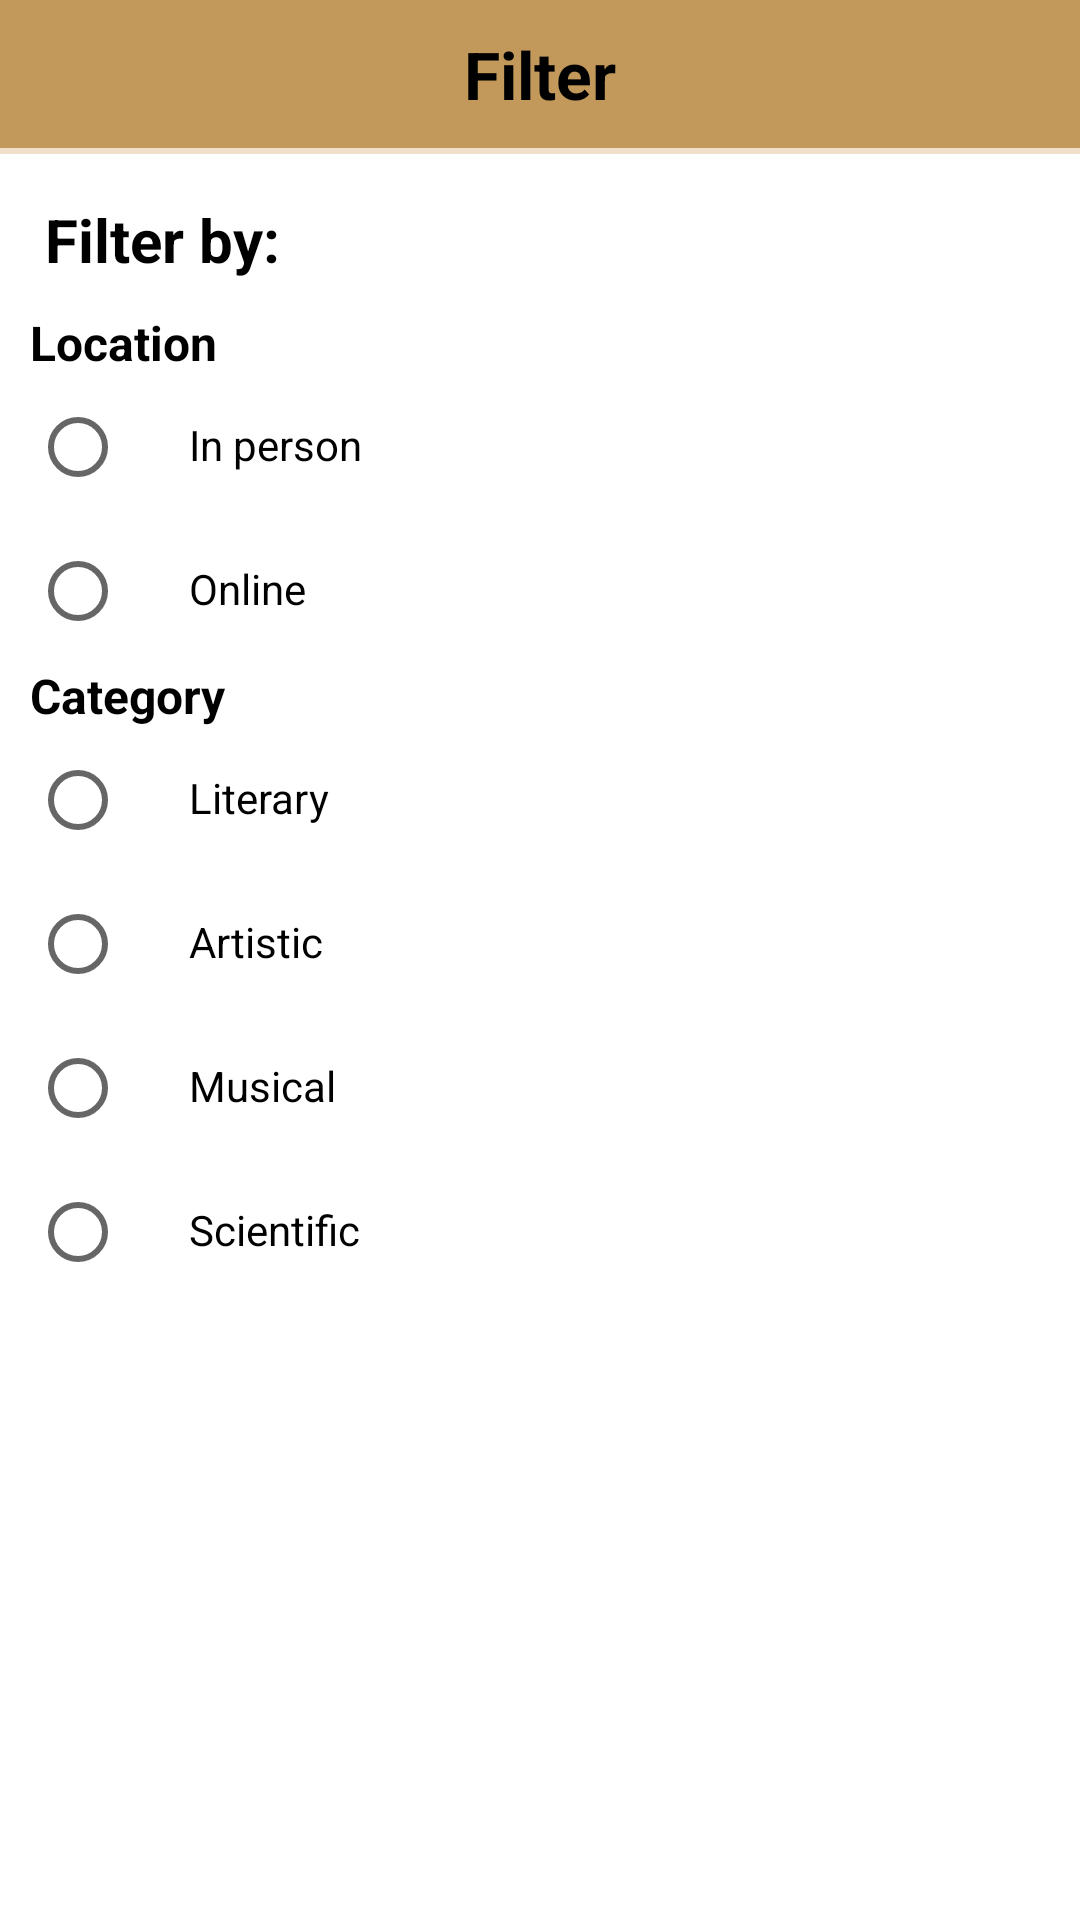

Layout XML and referenced resources for this Android screen:
<!-- AndroidManifest.xml: application theme AppTheme -->
<!-- res/layout/bottom_sheet_filter.xml -->
<?xml version="1.0" encoding="utf-8"?>
<LinearLayout
    xmlns:android="http://schemas.android.com/apk/res/android"
    android:layout_width="match_parent"
    android:layout_height="wrap_content"
    xmlns:app="http://schemas.android.com/apk/res-auto"
    android:orientation="vertical"
    app:behavior_hideable="true"
    app:behavior_peekHeight="0dp"
    app:layout_behavior="@string/bottom_sheet_behavior">

    <RelativeLayout
        android:layout_width="match_parent"
        android:layout_height="wrap_content"
        android:padding="10dp"
        android:background="@color/half_background">
        <TextView
            android:layout_width="wrap_content"
            android:layout_height="wrap_content"
            android:layout_centerInParent="true"
            android:text="Filter"
            android:textColor="@color/black"
            android:textSize="22sp"
            android:textStyle="bold" />

    </RelativeLayout>

    <View
        android:layout_width="wrap_content"
        android:layout_height="2dp"
        android:background="@color/app_background" />

    <TextView
        android:layout_width="wrap_content"
        android:layout_height="wrap_content"
        android:layout_marginStart="15dp"
        android:layout_marginTop="15dp"
        android:text="Filter by:"
        android:textColor="@color/black"
        android:textSize="20sp"
        android:textStyle="bold"/>

    <LinearLayout
        android:layout_width="match_parent"
        android:layout_height="wrap_content"
        android:orientation="vertical"
        android:padding="10dp">

        <TextView
            android:id="@+id/Location"
            android:layout_width="match_parent"
            android:layout_height="wrap_content"
            android:text="Location"
            android:textColor="@color/black"
            android:textSize="16sp"
            android:textStyle="bold"/>

        <LinearLayout
            android:layout_width="match_parent"
            android:layout_height="wrap_content"
            android:orientation="horizontal">

            <RadioButton
                android:id="@+id/In_person"
                android:layout_width="wrap_content"
                android:layout_height="wrap_content"
                android:textColor="@color/black"
                android:textSize="12sp" />

            <TextView
                android:layout_width="wrap_content"
                android:layout_height="wrap_content"
                android:layout_marginStart="5dp"
                android:text="In person"
                android:textColor="@color/black"
                android:textSize="14sp" />

        </LinearLayout>

        <LinearLayout
            android:layout_width="match_parent"
            android:layout_height="match_parent"
            android:orientation="horizontal">

            <RadioButton
                android:id="@+id/online"
                android:layout_width="wrap_content"
                android:layout_height="wrap_content"
                android:textColor="@color/black"
                android:textSize="12sp" />

            <TextView
                android:layout_width="wrap_content"
                android:layout_height="wrap_content"
                android:layout_marginStart="5dp"
                android:text="Online"
                android:textColor="@color/black"
                android:textSize="14sp" />

        </LinearLayout>

        <TextView
            android:id="@+id/category"
            android:layout_width="match_parent"
            android:layout_height="wrap_content"
            android:text="Category"
            android:textColor="@color/black"
            android:textSize="16sp"
            android:textStyle="bold"/>

        <LinearLayout
            android:layout_width="match_parent"
            android:layout_height="match_parent"
            android:orientation="horizontal">

            <RadioButton
                android:id="@+id/literary"
                android:layout_width="wrap_content"
                android:layout_height="wrap_content"
                android:textColor="@color/black"
                android:textSize="12sp" />

            <TextView
                android:layout_width="wrap_content"
                android:layout_height="wrap_content"
                android:layout_marginStart="5dp"
                android:text="Literary"
                android:textColor="@color/black"
                android:textSize="14sp" />
        </LinearLayout>

        <LinearLayout
            android:layout_width="match_parent"
            android:layout_height="match_parent"
            android:orientation="horizontal">

            <RadioButton
                android:id="@+id/artistic"
                android:layout_width="wrap_content"
                android:layout_height="wrap_content"
                android:textColor="@color/black"
                android:textSize="12sp" />

            <TextView
                android:layout_width="wrap_content"
                android:layout_height="wrap_content"
                android:layout_marginStart="5dp"
                android:text="Artistic"
                android:textColor="@color/black"
                android:textSize="14sp" />
        </LinearLayout>

        <LinearLayout
            android:layout_width="match_parent"
            android:layout_height="match_parent"
            android:orientation="horizontal">

            <RadioButton
                android:id="@+id/musical"
                android:layout_width="wrap_content"
                android:layout_height="wrap_content"
                android:textColor="@color/black"
                android:textSize="12sp" />

            <TextView
                android:layout_width="wrap_content"
                android:layout_height="wrap_content"
                android:layout_marginStart="5dp"
                android:text="Musical"
                android:textColor="@color/black"
                android:textSize="14sp" />
        </LinearLayout>

        <LinearLayout
            android:layout_width="match_parent"
            android:layout_height="match_parent"
            android:orientation="horizontal">

            <RadioButton
                android:id="@+id/scientific"
                android:layout_width="wrap_content"
                android:layout_height="wrap_content"
                android:textColor="@color/black"
                android:textSize="12sp" />

            <TextView
                android:layout_width="wrap_content"
                android:layout_height="wrap_content"
                android:layout_marginStart="5dp"
                android:text="Scientific"
                android:textColor="@color/black"
                android:textSize="14sp" />
        </LinearLayout>
    </LinearLayout>

</LinearLayout>
<!-- resources referenced by this layout -->
<resources>
  <color name="app_background">#B3EBD2B2</color>
  <color name="black">#FF000000</color>
  <color name="half_background">#E6BC8E4A</color>
  <style name="AppTheme" parent="Theme.MaterialComponents.Light.DarkActionBar">
          <item name="colorPrimary">#A87934</item>
      </style>
</resources>
